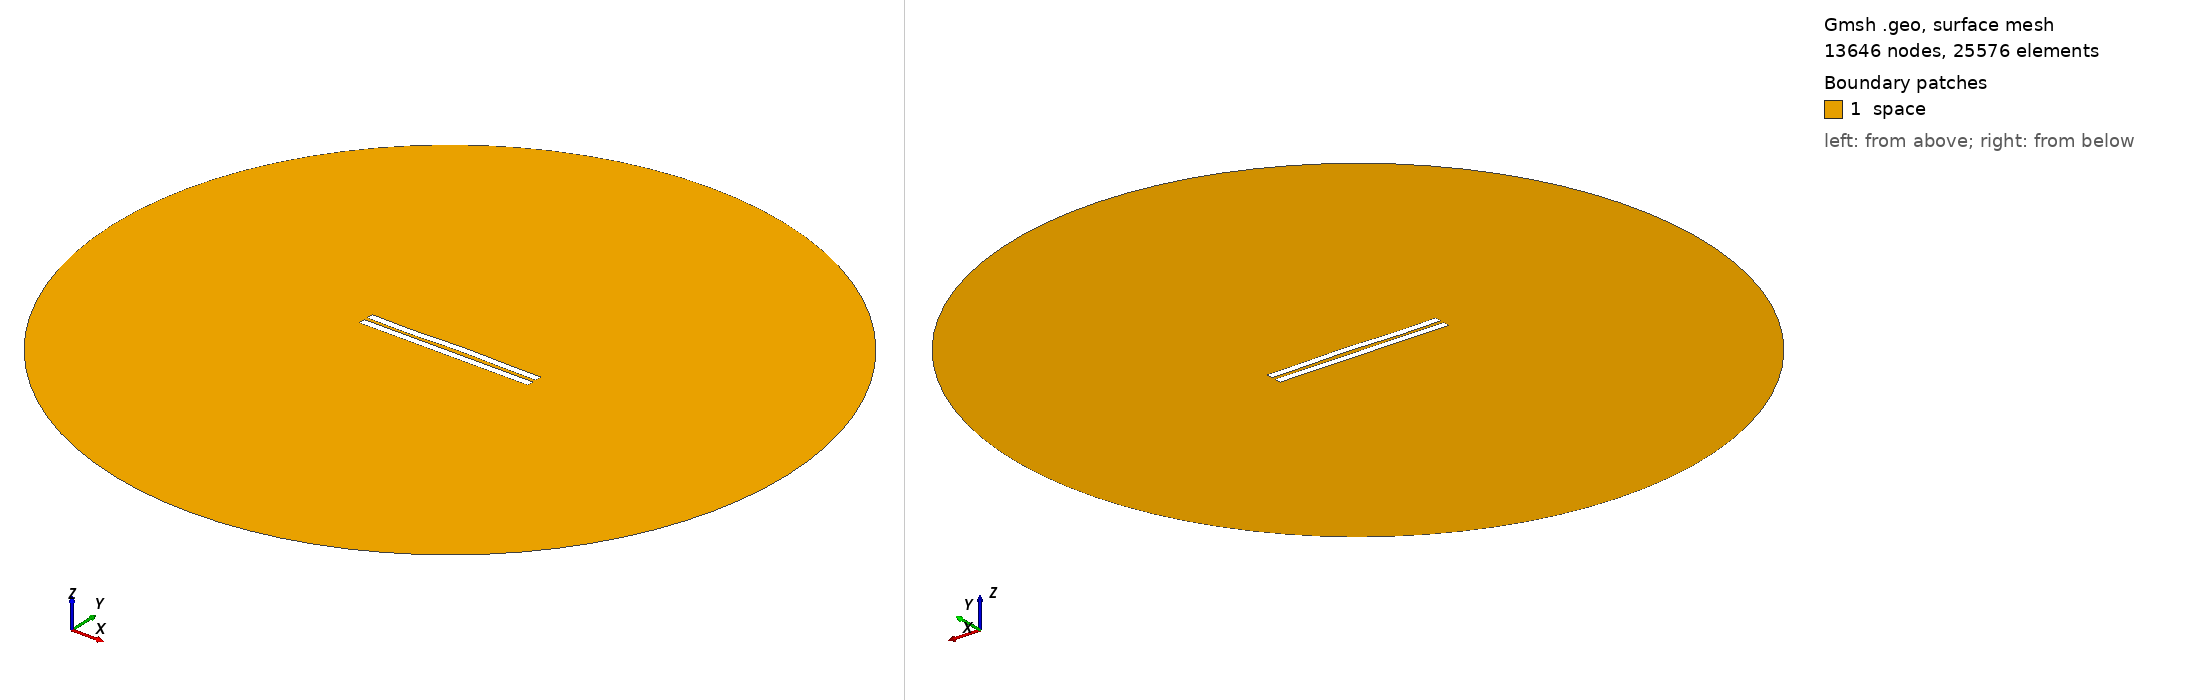

Gmsh geometry script, surface-meshed: 13646 nodes, 25576 surface elements. Boundary patches (legend numbers): 1 space. Left view from above one corner, right view from below the opposite corner. Legend entries are the model's physical surfaces. The drawing asked Gmsh for element sizes between 1% and 20% of the model's largest extent; the script's own settings can give other sizes.

=== 2476.geo (drawn) ===
//---------------------------------------
// Geometry kernel
//---------------------------------------

SetFactory("OpenCASCADE");



//---------------------------------------
// Parameters of the geometry
//---------------------------------------

// Overetch of the upper plate
overetch = 0.0;

// Distance between the plates
distance = 2.25;

// Discretization over the x axis (for the deformation)
nx = 50; 

// Length of the plate
L = 100 - overetch; 

// Number of modes
n = 4; 

// 1st mode coefficient
coeff(1) = 0.15;
beta(1) = 0.596864 * 3.1415926535 / L;

// 2nd mode coefficient
coeff(2) = 0.15;
beta(2) = 1.49418 * 3.1415926535 / L;

// 3rd mode coefficient
coeff(3) = -0.15;
beta(3) = 2.50025 * 3.1415926535 / L;

// 4th mode coefficient
coeff(4) = -0.15;
beta(4) = 3.49999 * 3.1415926535 / L;



//---------------------------------------
// Upper plate (deformed rectangle)
//---------------------------------------

// Coordiantes of the upper plate
xmin = -50;
xmax = 50 - overetch;

// Height of the upper plate
yheight = 4 - 2 * overetch;

// Indexes of the points
UpperID[] = {};
LowerID[] = {};
LeftID[] = {};
RightID[] = {};

// Point index
p = 1;

// Horizontal edges
For i In {1:nx}
    x = xmin + (i-1)*(xmax - xmin)/(nx-1);

    y_bottom = distance / 2 + overetch;
    For j In {1:n}
        C = (Cosh(beta(j)*L) + Cos(beta(j)*L)) / (Sinh(beta(j)*L) + Sin(beta(j)*L));
        y_bottom  = y_bottom + coeff(j) * (Cosh(beta(j)*(x+50)) - Cos(beta(j)*(x+50)) - C * (Sinh(beta(j)*(x+50)) - Sin(beta(j)*(x+50))));
    EndFor

    y_top = y_bottom + yheight;

    Point(p) = {x, y_top, 0, 1.0};
    UpperID[i] = p;
    p = p + 1;

    Point(p) = {x, y_bottom, 0, 1.0};
    LowerID[i] = p;
    p = p + 1;
EndFor

// Create point lists
UpperPts[] = {}; LowerPts[] = {};
For i In {1:nx}
  UpperPts[] += {UpperID[i]};
  LowerPts[] += {LowerID[i]};
EndFor

// Build splines
Spline(1) = {UpperPts[]};
Spline(2) = {LowerPts[]};
Line(3) = {LowerPts[nx-1], UpperPts[nx-1]};
Line(4) = {LowerPts[0], UpperPts[0]};

// Build the plane surface
Curve Loop(1) = {2, 3, -1, -4};
Plane Surface(1) = {1};



//---------------------------------------
// Lower plate (rectangle)
//---------------------------------------

// Vertices
Point(1001) = {-50, -1, 0, 1.0};
Point(1002) = { 50, -1, 0, 1.0};
Point(1003) = { 50,  -5, 0, 1.0};
Point(1004) = {-50,  -5, 0, 1.0};

// Edges
Line(5) = {1001, 1002};
Line(6) = {1002, 1003};
Line(7) = {1003, 1004};
Line(8) = {1004, 1001};

// Plane surface
Line Loop(2) = {5, 6, 7, 8};
Plane Surface(2) = {2}; 



//---------------------------------------
// Outer (fictious) boundary
//---------------------------------------

// Points
Point(1005) = {0, 0, 0};       // Center
Point(1006) = {200, 0, 0};     // Start point
Point(1007) = {0, 200, 0};     // 90 degrees
Point(1008) = {-200, 0, 0};    // 180 degrees
Point(1009) = {0, -200, 0};    // 270 degrees

// Circle arcs (each needs start, center, end)
Circle(9) = {1006, 1005, 1007};
Circle(10) = {1007, 1005, 1008};
Circle(11) = {1008, 1005, 1009};
Circle(12) = {1009, 1005, 1006};

// Plane surface for the entire domain
Curve Loop(3) = {9, 10, 11, 12};
Surface(3) = {3};

// Subtract the plates from the whole domain to obtain the actual domain where we want to solve the equations
BooleanDifference{ Surface{3}; Delete; }{ Surface{1}; Surface{2}; Delete; }




//---------------------------------------
// Transfinite Lines/Curves
//---------------------------------------

// Set the number of points on the boundaries
r = 7;

// Plates
Transfinite Curve {1, 2} = 50*r Using Progression 1;
Transfinite Curve {3, 4} = 2*r Using Progression 1;
Transfinite Line {5, 7} = 50*r Using Progression 1;
Transfinite Line {6, 8} = 2*r Using Progression 1;

// Outer boundary
Transfinite Line {9, 10, 11, 12} = 20 Using Progression 1;



//---------------------------------------
// Physical groups
//---------------------------------------                

// Physical curves (boundaries)
Physical Line("force_segment", 10) = {2};
Physical Line("upper_plate", 11) = {1, 3, 4};
Physical Line("lower_plate", 12) = {5, 6, 7, 8};
Physical Line("boundary", 20) = {9, 10, 11, 12};

// Physical Surfaces
Physical Surface("space", 30) = {3};



//---------------------------------------
// 6. Generate the Mesh
//---------------------------------------

// 2D mesh generation
Mesh 2;
